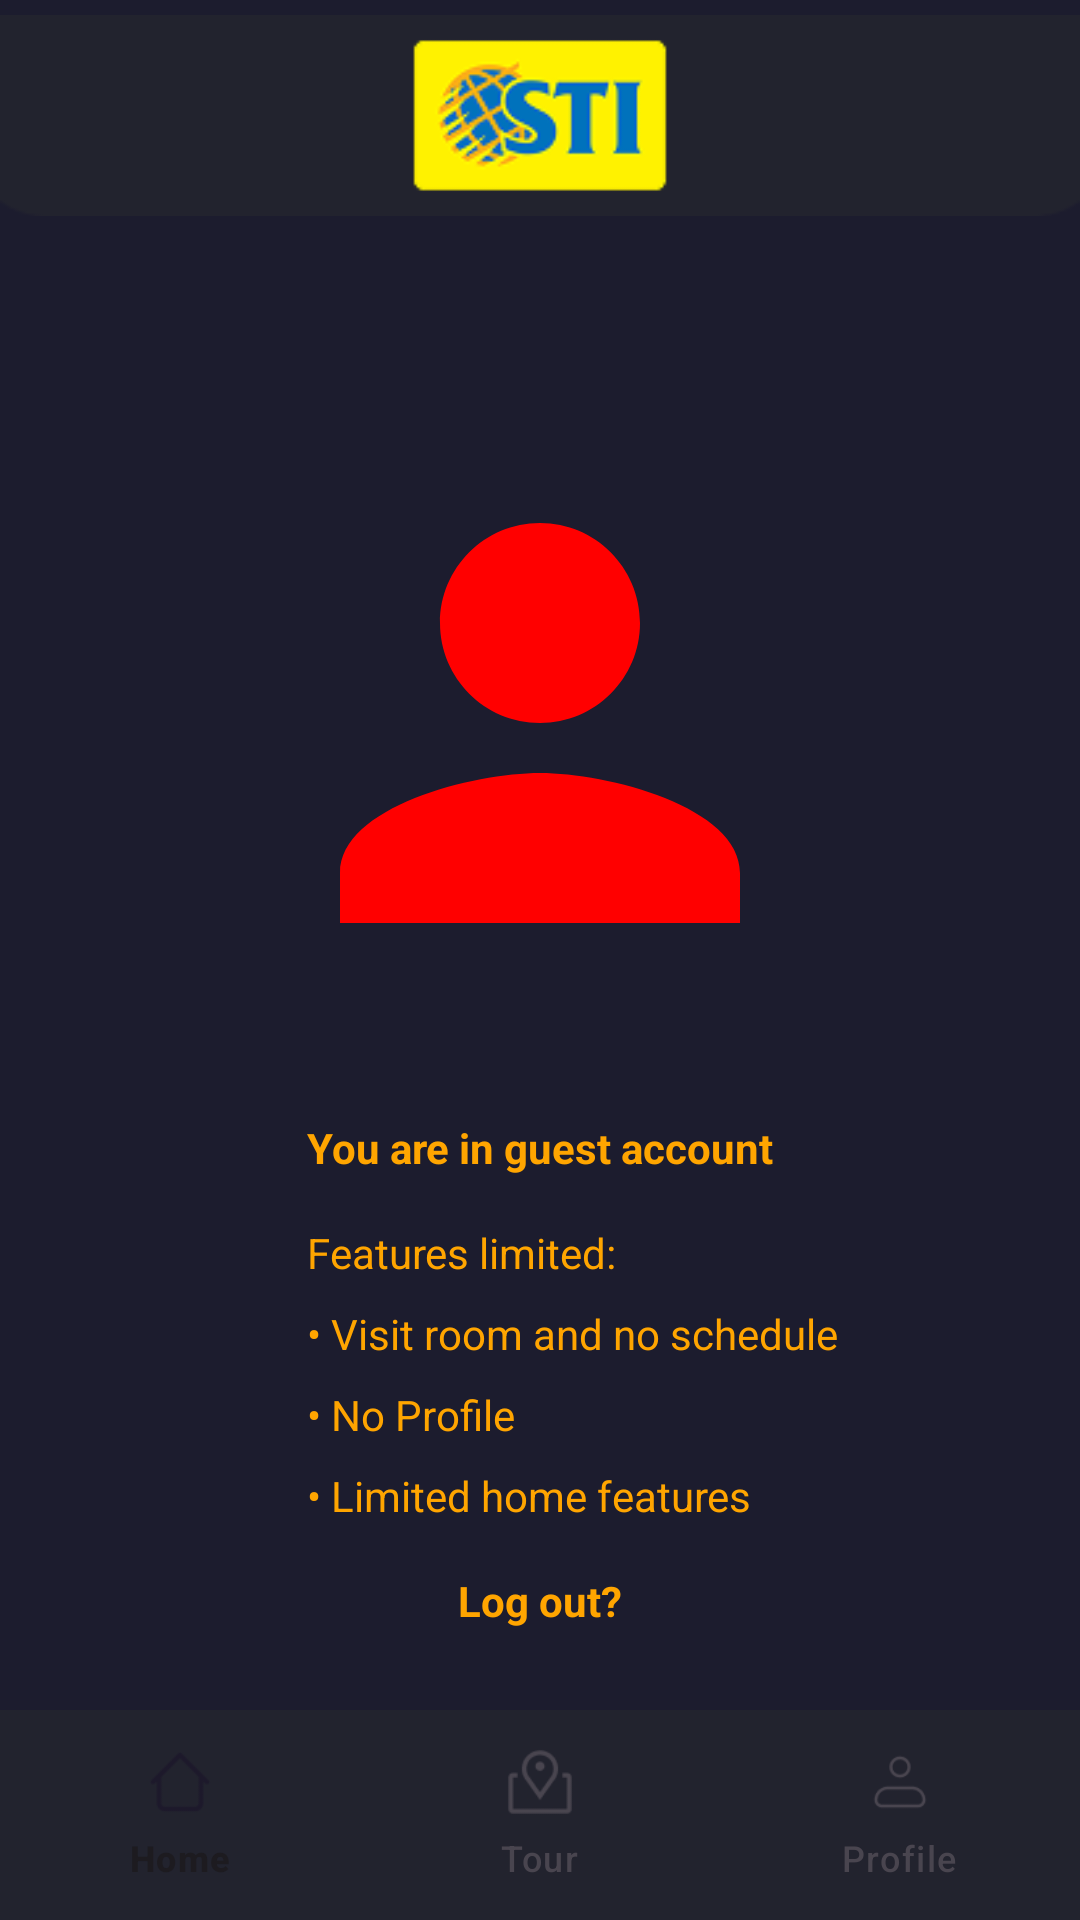

This screen was rendered from an Android layout file. Write that file and the resources it references.
<!-- AndroidManifest.xml: application theme Theme.STITouringApp -->
<!-- res/layout/activity_guest_profile.xml -->
<?xml version="1.0" encoding="utf-8"?>
<androidx.constraintlayout.widget.ConstraintLayout xmlns:android="http://schemas.android.com/apk/res/android"
    xmlns:app="http://schemas.android.com/apk/res-auto"
    xmlns:tools="http://schemas.android.com/tools"
    android:id="@+id/main"
    android:layout_width="match_parent"
    android:layout_height="match_parent"
    android:background="#1C1C2E"
    tools:context=".GuestProfileActivity">

    <ImageView
        android:id="@+id/imageView"
        android:layout_width="match_parent"
        android:layout_height="wrap_content"
        android:layout_marginTop="32dp"
        app:layout_constraintEnd_toEndOf="parent"
        app:layout_constraintStart_toStartOf="parent"
        app:layout_constraintTop_toTopOf="parent"
        app:srcCompat="@drawable/stibar"
        android:translationY="-32dp"/>

    <ImageView
        android:id="@+id/imageView2"
        android:layout_width="200dp"
        android:layout_height="200dp"
        android:layout_marginTop="32dp"
        app:layout_constraintEnd_toEndOf="parent"
        app:layout_constraintStart_toStartOf="parent"
        app:layout_constraintTop_toBottomOf="@+id/imageView"
        app:srcCompat="@drawable/guesticon" />

    <TextView
        android:id="@+id/textView"
        android:layout_width="wrap_content"
        android:layout_height="wrap_content"
        android:layout_marginTop="32dp"
        android:text="You are in guest account"
        android:textColor="#FFA500"
        android:textStyle="bold"
        app:layout_constraintEnd_toEndOf="parent"
        app:layout_constraintStart_toStartOf="parent"
        app:layout_constraintTop_toBottomOf="@+id/imageView2" />

    <TextView
        android:id="@+id/textView2"
        android:layout_width="wrap_content"
        android:layout_height="wrap_content"
        android:layout_marginTop="16dp"
        android:text="Features limited:"
        android:textColor="#FFA500"
        app:layout_constraintStart_toStartOf="@+id/textView"
        app:layout_constraintTop_toBottomOf="@+id/textView" />

    <TextView
        android:id="@+id/textView3"
        android:layout_width="wrap_content"
        android:layout_height="wrap_content"
        android:layout_marginTop="8dp"
        android:text="• Visit room and no schedule"
        android:textColor="#FFA500"
        app:layout_constraintStart_toStartOf="@+id/textView2"
        app:layout_constraintTop_toBottomOf="@+id/textView2" />

    <TextView
        android:id="@+id/textView4"
        android:layout_width="wrap_content"
        android:layout_height="wrap_content"
        android:layout_marginTop="8dp"
        android:text="• No Profile"
        android:textColor="#FFA500"
        app:layout_constraintStart_toStartOf="@+id/textView3"
        app:layout_constraintTop_toBottomOf="@+id/textView3" />

    <TextView
        android:id="@+id/textView5"
        android:layout_width="wrap_content"
        android:layout_height="wrap_content"
        android:layout_marginTop="8dp"
        android:text="• Limited home features"
        android:textColor="#FFA500"
        app:layout_constraintStart_toStartOf="@+id/textView4"
        app:layout_constraintTop_toBottomOf="@+id/textView4" />

    <TextView
        android:id="@+id/textView6"
        android:layout_width="wrap_content"
        android:layout_height="wrap_content"
        android:layout_marginTop="16dp"
        android:text="Log out?"
        android:textColor="#FFA500"
        android:textStyle="bold"
        app:layout_constraintEnd_toEndOf="parent"
        app:layout_constraintStart_toStartOf="parent"
        app:layout_constraintTop_toBottomOf="@+id/textView5" />

    <com.google.android.material.bottomnavigation.BottomNavigationView
        android:id="@+id/nav_view"
        android:layout_width="match_parent"
        android:layout_height="70dp"
        android:background="#22232E"
        app:layout_constraintBottom_toBottomOf="parent"
        app:menu="@menu/bottom_nav_menu" />

</androidx.constraintlayout.widget.ConstraintLayout>
<!-- resources referenced by this layout -->
<resources>
  <!-- drawable guesticon (drawable) -->
  <?xml version="1.0" encoding="utf-8"?>
  <vector xmlns:android="http://schemas.android.com/apk/res/android"
      android:width="24dp"
      android:height="24dp"
      android:viewportWidth="24"
      android:viewportHeight="24">
  
      <path
          android:fillColor="#FF0000"
          android:pathData="M12,12c2.21,0 4,-1.79 4,-4s-1.79,-4 -4,-4 -4,1.79 -4,4 1.79,4 4,4zM12,14c-2.67,0 -8,1.34 -8,4v2h16v-2c0,-2.66 -5.33,-4 -8,-4z" />
  </vector>
  <!-- drawable stibar: png bitmap (drawable, 6421 bytes) -->
  <style name="Theme.STITouringApp" parent="Base.Theme.STITouringApp" />
  <style name="Base.Theme.STITouringApp" parent="Theme.Material3.DayNight.NoActionBar">
          
          
      </style>
</resources>
